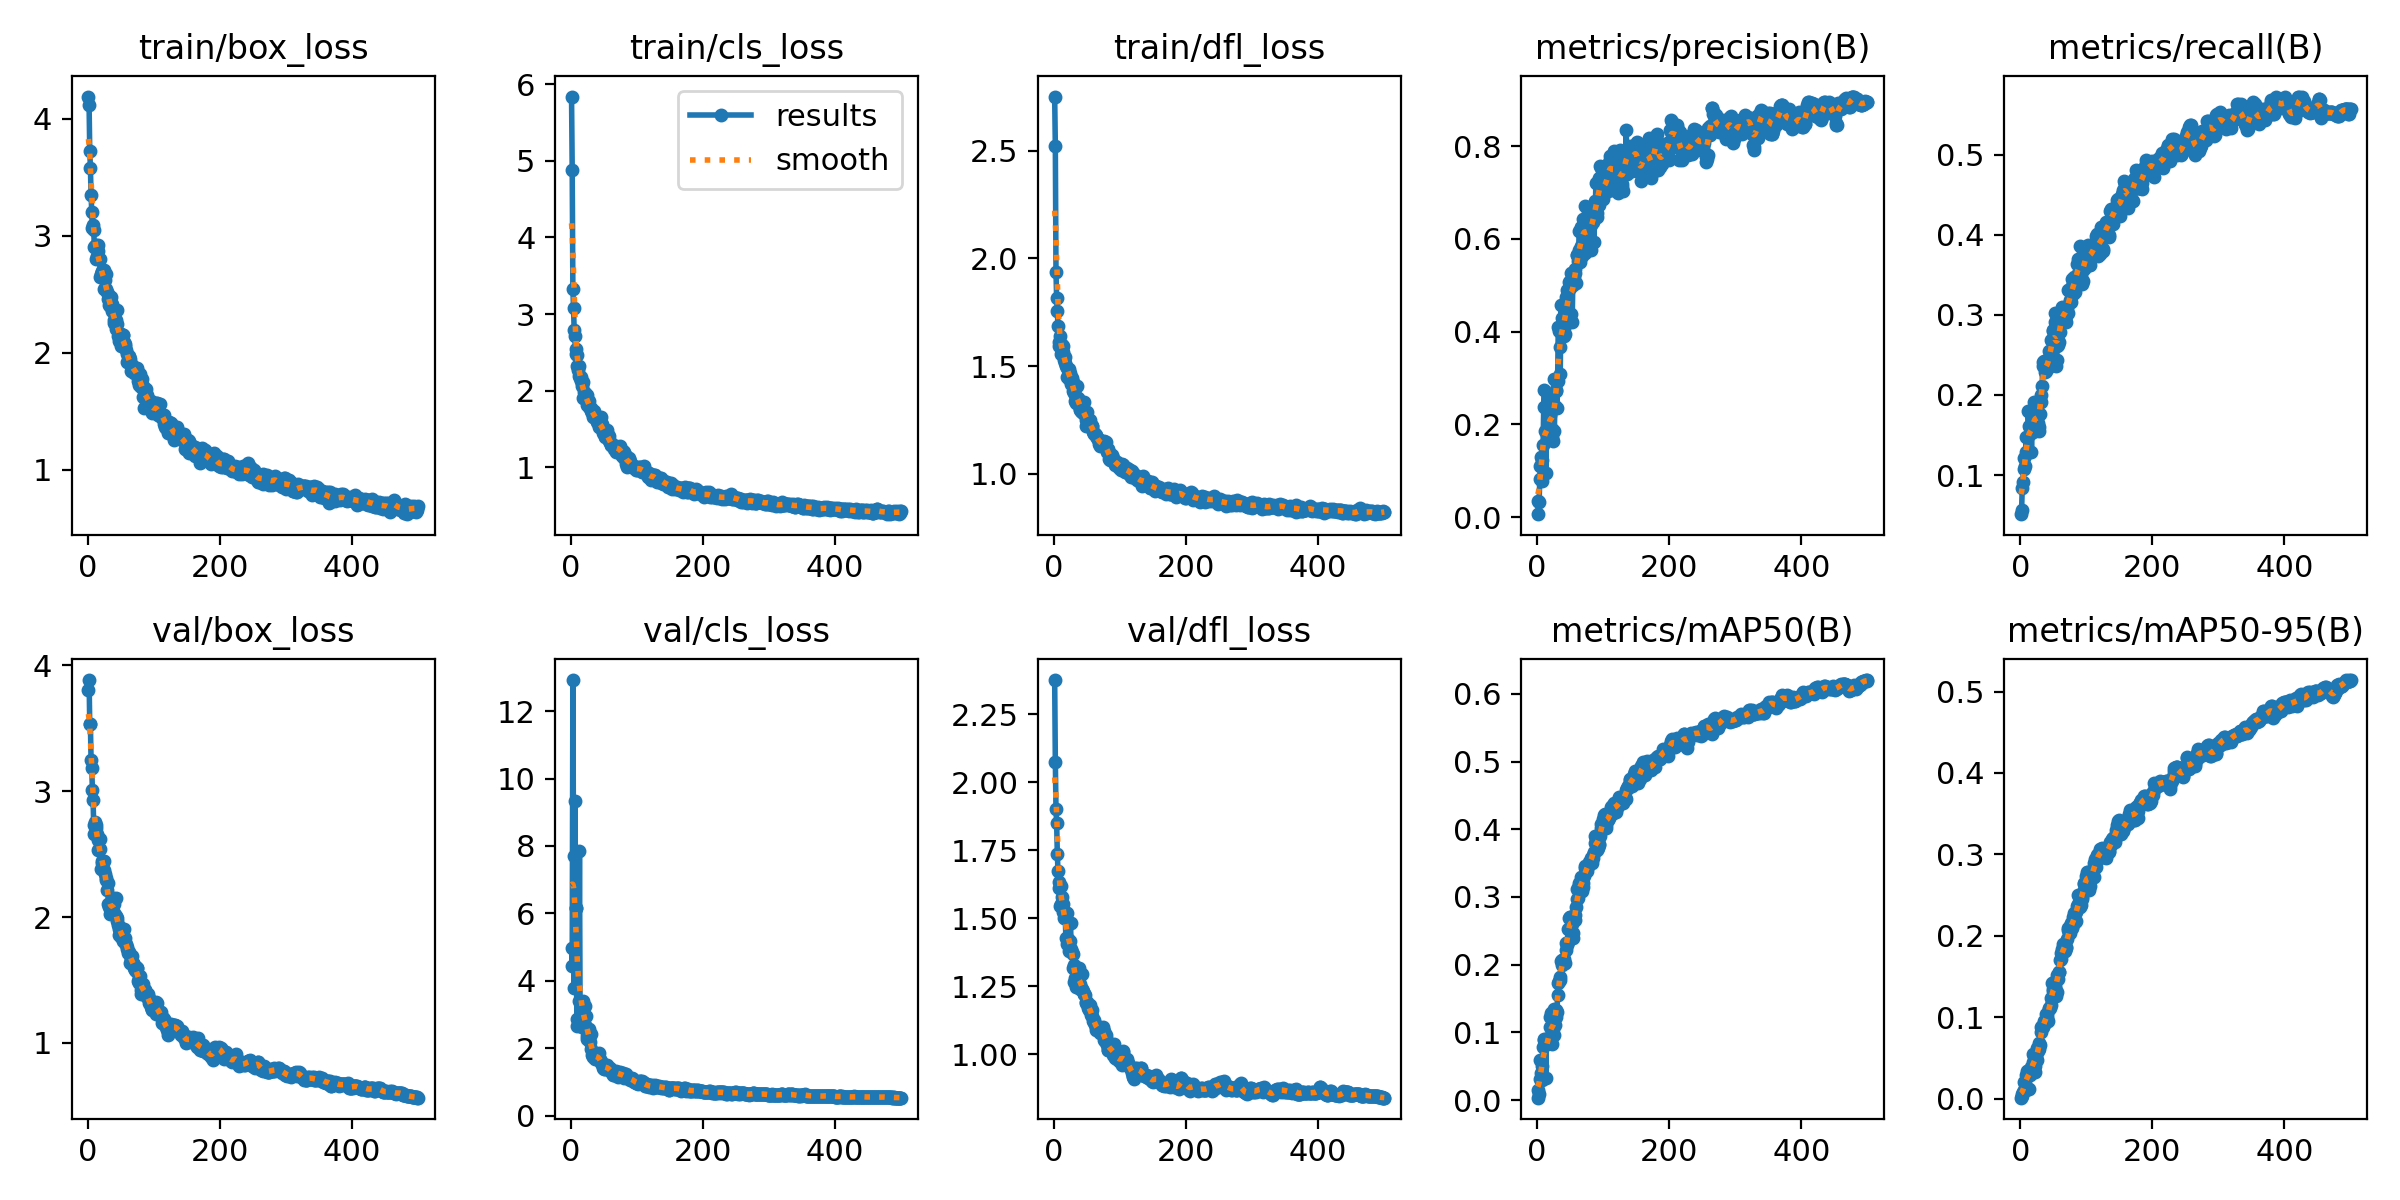

Source data for this figure (header and first rows):
epoch, train/box_loss, train/cls_loss, train/dfl_loss, metrics/precision(B), metrics/recall(B), metrics/mAP50(B), metrics/mAP50-95(B), val/box_loss, val/cls_loss, val/dfl_loss, lr/pg0, lr/pg1, lr/pg2
1, 4.19, 5.841, 2.751, 0.00624, 0.05132, 0.00365, 0.00103, 3.805, 4.969, 2.376, 1.998e-05, 1.998e-05, 1.998e-05
2, 4.118, 4.876, 2.52, 0.035, 0.05599, 0.01484, 0.00608, 3.883, 4.438, 2.076, 4.3204e-05, 4.3204e-05, 4.3204e-05
3, 3.728, 3.326, 1.935, 0.03343, 0.08398, 0.00956, 0.00259, 3.53, 12.92, 1.9, 6.6336e-05, 6.6336e-05, 6.6336e-05
4, 3.582, 3.079, 1.814, 0.08234, 0.09176, 0.03057, 0.00795, 3.531, 7.706, 1.849, 8.9376e-05, 8.9376e-05, 8.9376e-05
5, 3.352, 2.787, 1.755, 0.1098, 0.1213, 0.05897, 0.02036, 3.248, 3.79, 1.737, 0.0001123, 0.0001123, 0.0001123
6, 3.201, 2.718, 1.684, 0.1288, 0.1076, 0.03954, 0.01059, 3.187, 9.341, 1.675, 0.0001352, 0.0001352, 0.0001352
7, 3.066, 2.479, 1.594, 0.1233, 0.112, 0.05015, 0.0193, 3.012, 6.15, 1.634, 0.0001579, 0.0001579, 0.0001579
8, 3.094, 2.544, 1.612, 0.07859, 0.1291, 0.02996, 0.00988, 2.932, 6.166, 1.609, 0.0001806, 0.0001806, 0.0001806
9, 3.051, 2.462, 1.638, 0.1555, 0.1477, 0.07821, 0.0287, 2.735, 2.88, 1.547, 0.0002032, 0.0002032, 0.0002032
10, 2.905, 2.317, 1.601, 0.2376, 0.1275, 0.08959, 0.03324, 2.657, 2.672, 1.551, 0.0002257, 0.0002257, 0.0002257
11, 2.91, 2.274, 1.554, 0.2733, 0.1291, 0.08929, 0.03418, 2.753, 2.862, 1.619, 0.0002481, 0.0002481, 0.0002481
12, 2.921, 2.321, 1.598, 0.1855, 0.1804, 0.08786, 0.03329, 2.734, 3.393, 1.579, 0.0002704, 0.0002704, 0.0002704
13, 2.804, 2.19, 1.591, 0.09551, 0.1617, 0.0328, 0.01164, 2.708, 7.858, 1.551, 0.0002926, 0.0002926, 0.0002926
14, 2.826, 2.169, 1.566, 0.1857, 0.1586, 0.08254, 0.02908, 2.656, 2.788, 1.524, 0.0003147, 0.0003147, 0.0003147
15, 2.919, 2.119, 1.528, 0.1789, 0.1509, 0.08329, 0.03173, 2.609, 2.824, 1.5, 0.0003238, 0.0003238, 0.0003238
16, 2.871, 2.17, 1.542, 0.1934, 0.1602, 0.08863, 0.03685, 2.532, 3.094, 1.524, 0.0003231, 0.0003231, 0.0003231
17, 2.8, 2.061, 1.515, 0.1915, 0.1291, 0.09132, 0.03859, 2.537, 2.627, 1.501, 0.0003225, 0.0003225, 0.0003225
18, 2.8, 2.107, 1.501, 0.2098, 0.1555, 0.08669, 0.03403, 2.542, 3.211, 1.427, 0.0003218, 0.0003218, 0.0003218
19, 2.644, 1.897, 1.45, 0.2195, 0.154, 0.1083, 0.0449, 2.617, 3.391, 1.517, 0.0003211, 0.0003211, 0.0003211
20, 2.672, 1.981, 1.491, 0.2372, 0.1695, 0.1222, 0.0541, 2.379, 2.611, 1.404, 0.0003205, 0.0003205, 0.0003205
21, 2.698, 1.905, 1.485, 0.254, 0.1913, 0.1289, 0.05275, 2.426, 2.699, 1.424, 0.0003198, 0.0003198, 0.0003198
22, 2.692, 1.962, 1.486, 0.1731, 0.182, 0.08343, 0.03311, 2.446, 3.241, 1.411, 0.0003191, 0.0003191, 0.0003191
23, 2.676, 1.895, 1.439, 0.1889, 0.1617, 0.09448, 0.04024, 2.442, 2.94, 1.379, 0.0003185, 0.0003185, 0.0003185
24, 2.706, 1.936, 1.468, 0.1637, 0.1695, 0.1051, 0.05221, 2.376, 2.365, 1.415, 0.0003178, 0.0003178, 0.0003178
25, 2.541, 1.81, 1.415, 0.2985, 0.1617, 0.1347, 0.06219, 2.446, 2.281, 1.481, 0.0003172, 0.0003172, 0.0003172
26, 2.622, 1.852, 1.447, 0.1865, 0.1913, 0.09628, 0.0475, 2.339, 2.371, 1.387, 0.0003165, 0.0003165, 0.0003165
27, 2.67, 1.862, 1.443, 0.2396, 0.1651, 0.1116, 0.05874, 2.298, 2.562, 1.376, 0.0003159, 0.0003159, 0.0003159
28, 2.547, 1.783, 1.425, 0.2714, 0.1555, 0.1231, 0.06085, 2.312, 2.284, 1.369, 0.0003152, 0.0003152, 0.0003152
29, 2.517, 1.768, 1.386, 0.2739, 0.1602, 0.1333, 0.06769, 2.215, 2.185, 1.315, 0.0003145, 0.0003145, 0.0003145
30, 2.463, 1.773, 1.382, 0.2353, 0.1757, 0.1303, 0.06533, 2.272, 2.424, 1.329, 0.0003139, 0.0003139, 0.0003139
31, 2.499, 1.737, 1.376, 0.2932, 0.1913, 0.1552, 0.08111, 2.106, 1.988, 1.266, 0.0003132, 0.0003132, 0.0003132
32, 2.412, 1.71, 1.339, 0.4107, 0.1994, 0.1723, 0.0877, 2.082, 1.794, 1.28, 0.0003126, 0.0003126, 0.0003126
33, 2.412, 1.66, 1.327, 0.4016, 0.2109, 0.1755, 0.08898, 2.026, 1.74, 1.249, 0.0003119, 0.0003119, 0.0003119
34, 2.4, 1.703, 1.345, 0.3667, 0.2364, 0.1824, 0.08945, 2.084, 1.8, 1.275, 0.0003112, 0.0003112, 0.0003112
35, 2.479, 1.734, 1.406, 0.3088, 0.2411, 0.1773, 0.0882, 2.052, 1.834, 1.27, 0.0003106, 0.0003106, 0.0003106
36, 2.359, 1.679, 1.345, 0.4564, 0.2426, 0.2054, 0.09479, 2.107, 1.673, 1.286, 0.0003099, 0.0003099, 0.0003099
37, 2.413, 1.657, 1.351, 0.3952, 0.2348, 0.1995, 0.09379, 2.082, 1.7, 1.291, 0.0003093, 0.0003093, 0.0003093
38, 2.368, 1.63, 1.328, 0.4298, 0.2286, 0.207, 0.0926, 2.149, 1.79, 1.317, 0.0003086, 0.0003086, 0.0003086
39, 2.254, 1.616, 1.298, 0.4086, 0.2302, 0.2067, 0.1036, 2.101, 1.741, 1.257, 0.0003079, 0.0003079, 0.0003079
40, 2.28, 1.59, 1.299, 0.4086, 0.2333, 0.2081, 0.1042, 2.034, 1.667, 1.24, 0.0003073, 0.0003073, 0.0003073
41, 2.264, 1.577, 1.293, 0.3896, 0.2364, 0.2027, 0.1001, 2.02, 1.783, 1.243, 0.0003066, 0.0003066, 0.0003066
42, 2.202, 1.523, 1.286, 0.3956, 0.2444, 0.202, 0.09529, 2.151, 1.866, 1.293, 0.000306, 0.000306, 0.000306
43, 2.28, 1.568, 1.286, 0.4479, 0.2348, 0.2221, 0.1094, 2.005, 1.742, 1.241, 0.0003053, 0.0003053, 0.0003053
44, 2.246, 1.578, 1.299, 0.475, 0.255, 0.2321, 0.111, 1.989, 1.651, 1.233, 0.0003047, 0.0003047, 0.0003047
45, 2.367, 1.655, 1.332, 0.4886, 0.2392, 0.2289, 0.111, 1.972, 1.624, 1.222, 0.000304, 0.000304, 0.000304
46, 2.145, 1.506, 1.275, 0.4331, 0.2473, 0.2337, 0.1145, 1.94, 1.556, 1.22, 0.0003033, 0.0003033, 0.0003033
47, 2.164, 1.565, 1.276, 0.4314, 0.2691, 0.2527, 0.1238, 1.907, 1.52, 1.219, 0.0003027, 0.0003027, 0.0003027
48, 2.097, 1.478, 1.223, 0.5067, 0.2668, 0.2683, 0.1414, 1.858, 1.459, 1.187, 0.000302, 0.000302, 0.000302
49, 2.123, 1.451, 1.249, 0.4935, 0.2799, 0.2702, 0.1326, 1.896, 1.421, 1.192, 0.0003013, 0.0003013, 0.0003013
50, 2.161, 1.491, 1.288, 0.508, 0.2815, 0.27, 0.1349, 1.915, 1.373, 1.192, 0.0003007, 0.0003007, 0.0003007
51, 2.054, 1.394, 1.222, 0.5269, 0.2628, 0.2681, 0.1432, 1.845, 1.389, 1.178, 0.0003, 0.0003, 0.0003
52, 2.107, 1.407, 1.23, 0.4375, 0.3017, 0.2691, 0.1362, 1.84, 1.432, 1.17, 0.0002994, 0.0002994, 0.0002994
53, 2.152, 1.431, 1.23, 0.4209, 0.2908, 0.2604, 0.1387, 1.807, 1.411, 1.163, 0.0002987, 0.0002987, 0.0002987
54, 2.156, 1.479, 1.249, 0.5009, 0.2364, 0.239, 0.126, 1.846, 1.507, 1.162, 0.0002981, 0.0002981, 0.0002981
55, 2.093, 1.402, 1.228, 0.5051, 0.2442, 0.2474, 0.1315, 1.909, 1.485, 1.181, 0.0002974, 0.0002974, 0.0002974
56, 2.078, 1.422, 1.225, 0.5187, 0.2613, 0.2669, 0.1514, 1.79, 1.391, 1.145, 0.0002967, 0.0002967, 0.0002967
57, 2.062, 1.409, 1.223, 0.5263, 0.2628, 0.2653, 0.1465, 1.831, 1.368, 1.164, 0.0002961, 0.0002961, 0.0002961
58, 2.025, 1.346, 1.22, 0.5351, 0.2659, 0.2737, 0.1551, 1.787, 1.377, 1.141, 0.0002954, 0.0002954, 0.0002954
59, 1.989, 1.326, 1.195, 0.5057, 0.2911, 0.2846, 0.156, 1.764, 1.399, 1.124, 0.0002948, 0.0002948, 0.0002948
60, 1.919, 1.293, 1.189, 0.5656, 0.2784, 0.2975, 0.1704, 1.746, 1.366, 1.124, 0.0002941, 0.0002941, 0.0002941
... 440 more rows
